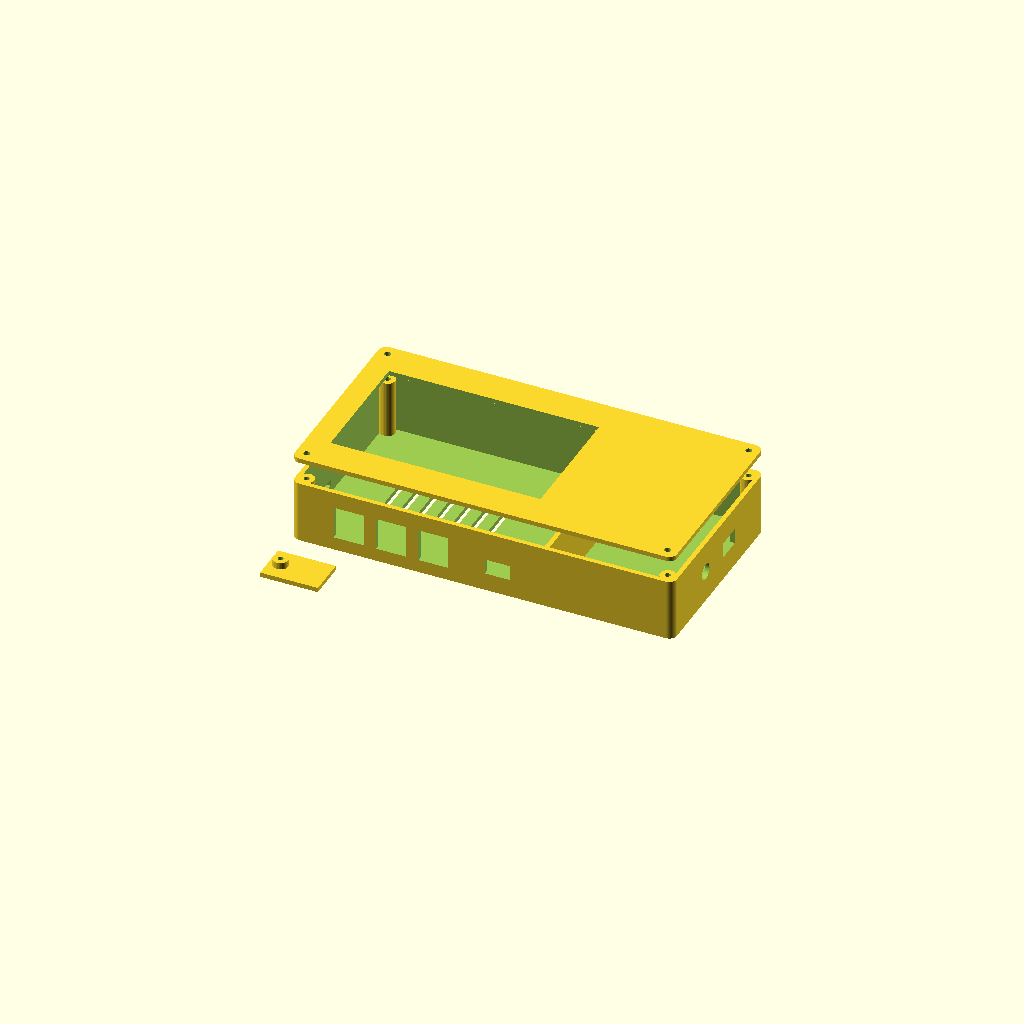
Cell 1: rendered with the file's own defaults.
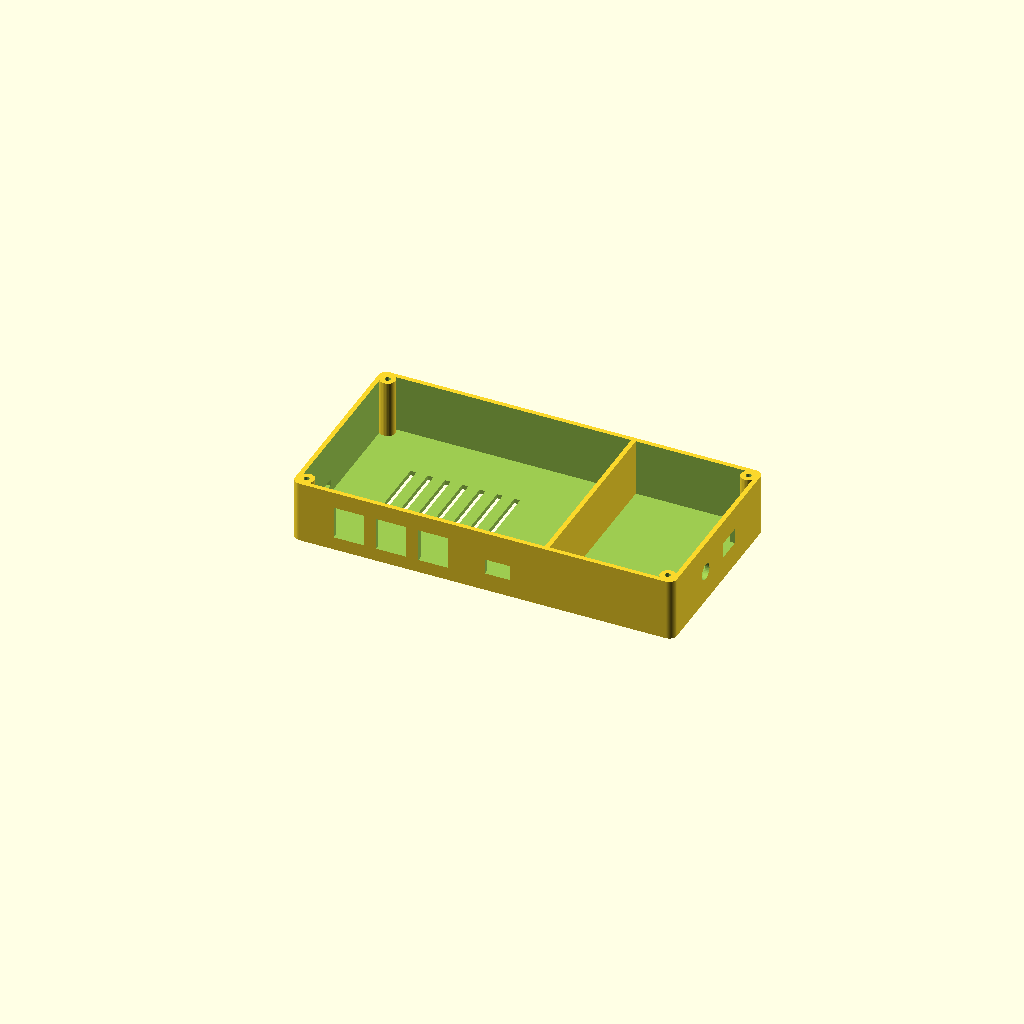
Cell 2 — part set to "tray", the other parameters unchanged.
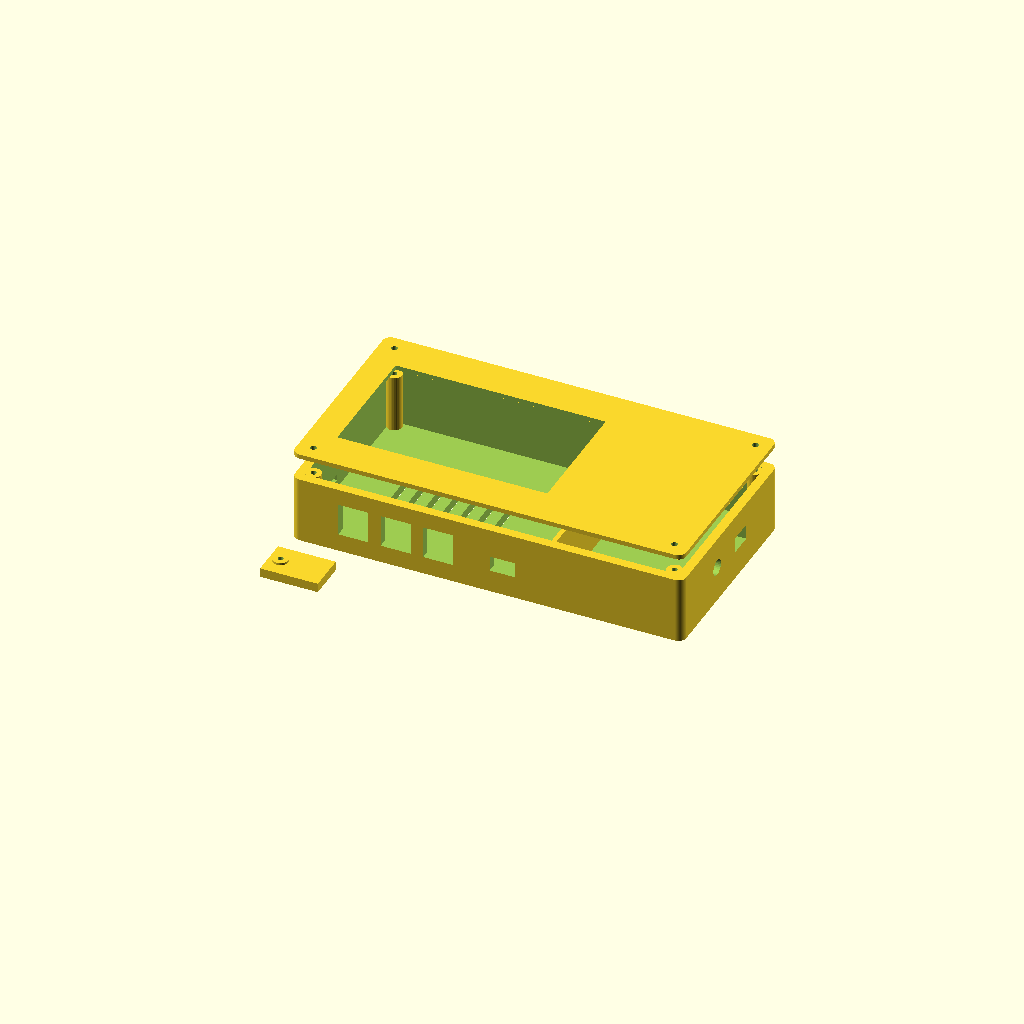
Cell 3 — wall set to 4.8, the other parameters unchanged.
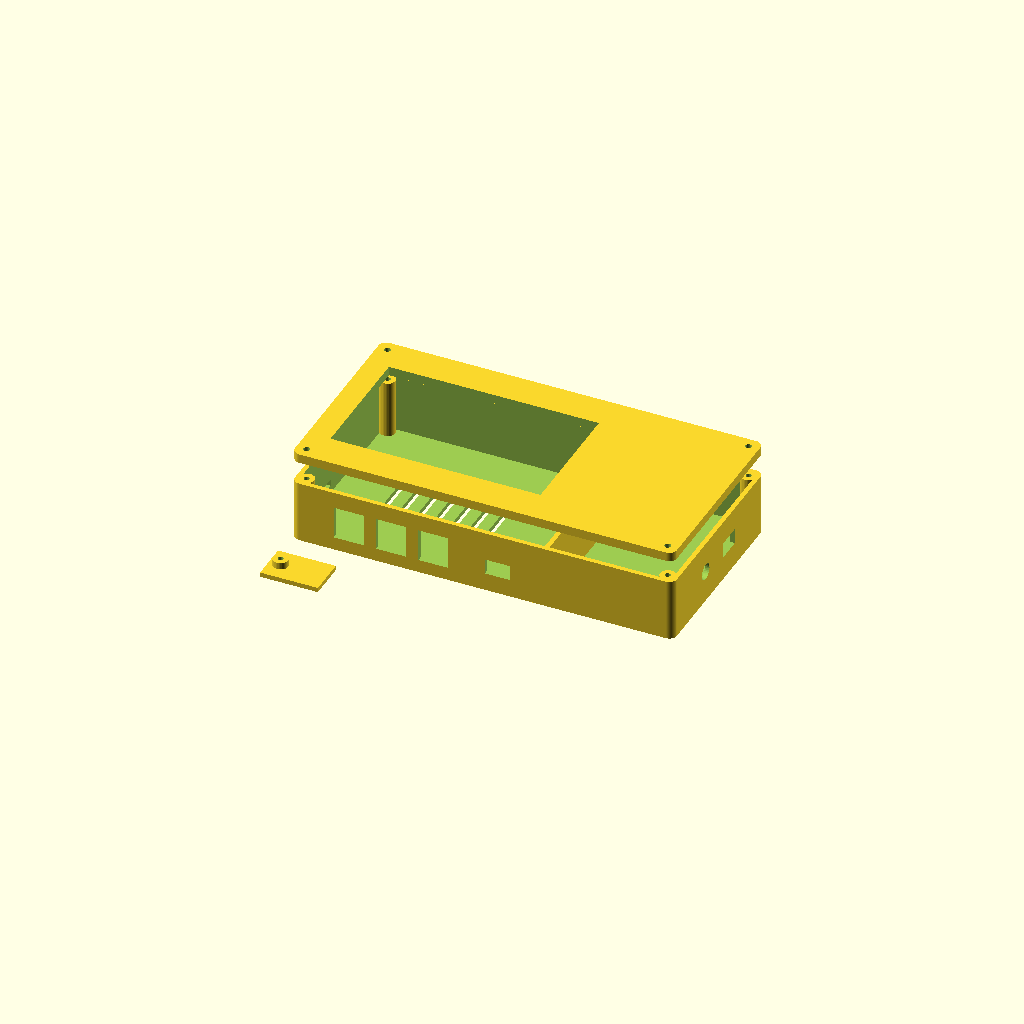
Cell 4 — lid_t set to 4.8, the other parameters unchanged.
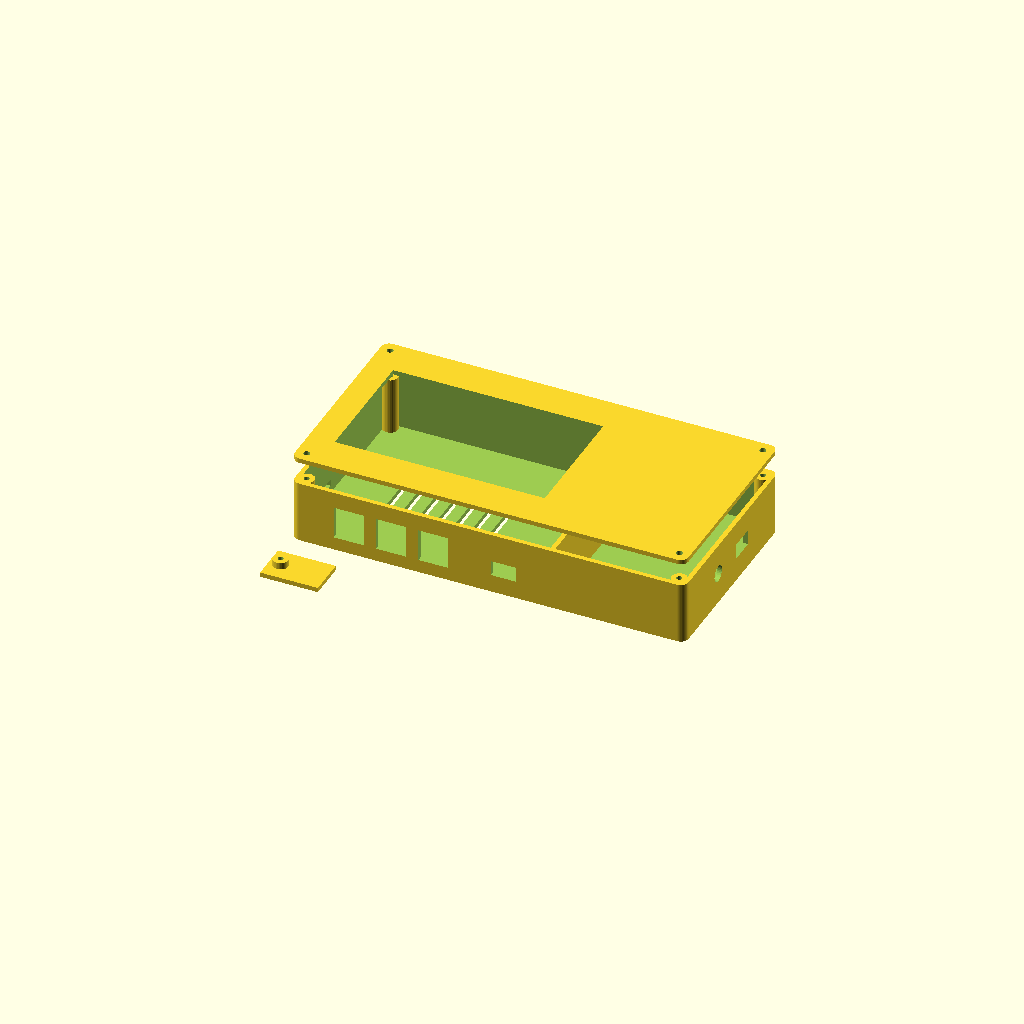
Cell 5: clr = 3 (everything else at default).
All cells are drawn from one camera (rotation 55°, 0°, 25°, orthographic, colour scheme Cornfield), so only the parameter changes between them.
OpenSCAD source file SourceCodes/enclosure.scad:
// Portable Network Analyzer - enclosure, exploratory model.
//
// STATUS: geometry skeleton. Values in the "Provisional" group come from a
// ruler, a datasheet or an official drawing - NOT from the caliper. Panel
// feature positions are a design proposal, not measurements. Nothing here is
// printable as a final part except probe_b, which depends only on verified
// constants.
//
// Panel layout follows the decision recorded in _context/05_akum_korpus.md:
// both USB/LAN dongles stay inside and are patched to three keystone RJ45
// jacks on the panel. Nothing outside has to line up with the Pi's own USB or
// Ethernet connectors. Only three things are dictated by the hardware - the
// microSD slot, the display window and the display mounting holes.

/* [What to render] */
part = "all"; // [all, tray, lid, probe_b]

/* [Verified constants] */
wall       = 2.4;
divider_t  = 2.4;
lid_t      = 2.4;
clr        = 1.5;
corner_r   = 4.0;
hole_fudge = 0.4;   // FDM holes come out undersized
cut_fudge  = 0.5;   // per side, panel cutouts
screw_d    = 2.5;   // M2.5
nut_af     = 5.0;   // M2.5 nut across flats
nut_h      = 2.0;
boss_d     = 8.0;
boss_embed = 1.0;   // bosses overlap the wall; tangential contact breaks the mesh

/* [Provisional - replace after caliper] */
sandwich_l = 125.0; // ruler, 17.08.2026, includes protruding parts
sandwich_w = 90.0;  // ruler
ups_l      = 60.0;  // datasheet, module not bought
ups_w      = 93.0;  // datasheet
lcd_act_l  = 109.0; // computed from 5" diagonal at 800x480, not measured
lcd_act_w  = 65.0;  // same
bay_h      = 30.0;  // chosen, not derived

/* [Panel features - sizes need the real parts, positions are a proposal] */
keystone_w     = 14.5;  // standard snap-in opening; verify on the real jack
keystone_h     = 16.0;
keystone_n     = 3;
keystone_pitch = 22.0;
keystone_x0    = 20.0;  // from the inner left of the board bay
keystone_z     = 5.0;   // above the bay floor
dc_jack_d      = 8.0;   // DC5521 panel mount barrel; verify
switch_w       = 13.0;  // panel switch window; verify
switch_h       = 8.0;
sd_slot_w      = 16.0;  // TODO caliper: microSD protrusion plus clearance
sd_slot_h      = 3.5;
sd_slot_y      = 28.0;  // TODO caliper: position of the card along the Pi edge
sd_slot_z      = 4.0;

/* [Derived] */
bay1_x  = sandwich_l + 2 * clr;
bay2_x  = ups_l + 2 * clr;
inner_x = bay1_x + divider_t + bay2_x;
inner_y = max(sandwich_w, ups_w) + 2 * clr;
outer_x = inner_x + 2 * wall;
outer_y = inner_y + 2 * wall;
tray_h  = bay_h + wall;

boss_in  = wall + boss_d / 2 - boss_embed;
boss_pos = [
    [boss_in,           boss_in],
    [outer_x - boss_in, boss_in],
    [boss_in,           outer_y - boss_in],
    [outer_x - boss_in, outer_y - boss_in]
];

module rbox(x, y, z, r) {
    hull()
        for (dx = [r, x - r], dy = [r, y - r])
            translate([dx, dy, 0]) cylinder(r = r, h = z, $fn = 48);
}

module bosses() {
    for (p = boss_pos)
        translate([p[0], p[1], wall]) cylinder(d = boss_d, h = bay_h, $fn = 32);
}

module boss_holes() {
    for (p = boss_pos) {
        translate([p[0], p[1], -1])
            cylinder(d = screw_d + hole_fudge, h = tray_h + 2, $fn = 32);
        translate([p[0], p[1], -0.01])
            cylinder(d = nut_af / cos(30), h = nut_h, $fn = 6);
    }
}

module divider() {
    // overlaps both side walls by 0.5 for the same reason as the bosses
    translate([wall + bay1_x, wall - 0.5, wall])
        cube([divider_t, inner_y + 1, bay_h]);
}

// Vents under the board bay: the SoC faces the display across a closed gap.
module vents() {
    n = 7; slot_w = 3.0; slot_l = 40.0; pitch = 9.0;
    for (i = [0 : n - 1])
        translate([wall + clr + 25 + i * pitch, outer_y / 2 - slot_l / 2, -1])
            cube([slot_w, slot_l, wall + 2]);
}

// Front wall: three keystone jacks over the board bay, plus the backlight
// switch. The backlight slider sits on the display board and is unreachable
// once the case is closed, so it is wired out to this switch.
module front_panel() {
    for (i = [0 : keystone_n - 1])
        translate([wall + keystone_x0 + i * keystone_pitch - cut_fudge, -1,
                   wall + keystone_z - cut_fudge])
            cube([keystone_w + 2 * cut_fudge, wall + 2, keystone_h + 2 * cut_fudge]);
    translate([wall + bay1_x - 30, -1, wall + keystone_z + 2])
        cube([switch_w, wall + 2, switch_h]);
}

// Battery end wall: charging jack and main power switch.
module battery_end() {
    translate([outer_x - wall - 1, wall + inner_y * 0.35, wall + 14])
        rotate([0, 90, 0]) cylinder(d = dc_jack_d + hole_fudge, h = wall + 2, $fn = 32);
    translate([outer_x - wall - 1, wall + inner_y * 0.62 - switch_w / 2,
               wall + 14 - switch_h / 2])
        cube([wall + 2, switch_w, switch_h]);
}

// Board end wall: slot for the microSD card, which protrudes past the Pi.
// The card sits on the Pi edge opposite USB and Ethernet, so the sandwich must
// be oriented with that edge toward this wall - otherwise the card ends up
// facing the divider and cannot be pulled out at all.
module sd_slot() {
    translate([-1, wall + sd_slot_y - sd_slot_w / 2, wall + sd_slot_z])
        cube([wall + 2, sd_slot_w, sd_slot_h]);
}

module tray() {
    difference() {
        union() {
            difference() {
                rbox(outer_x, outer_y, tray_h, corner_r);
                translate([wall, wall, wall])
                    rbox(inner_x, inner_y, tray_h, max(corner_r - wall, 0.1));
            }
            bosses();
            divider();
        }
        boss_holes();
        vents();
        front_panel();
        battery_end();
        sd_slot();
    }
}

module lid() {
    difference() {
        rbox(outer_x, outer_y, lid_t, corner_r);
        // TODO window is centred on the board bay. Real position depends on the
        // offset between the Pi board and the display board, not yet measured.
        translate([wall + clr + (sandwich_l - lcd_act_l) / 2,
                   (outer_y - lcd_act_w) / 2, -1])
            cube([lcd_act_l, lcd_act_w, lid_t + 2]);
        for (p = boss_pos)
            translate([p[0], p[1], -1])
                cylinder(d = screw_d + hole_fudge + 0.4, h = lid_t + 2, $fn = 32);
    }
}

// Probe B: pad, post, M2.5 clearance hole, captive nut pocket underneath.
// Depends only on verified constants. Printable as is.
module probe_b() {
    plate_x = 30; plate_y = 20; post_h = 6;
    difference() {
        union() {
            cube([plate_x, plate_y, wall]);
            translate([6, plate_y / 2, 0])
                cylinder(d = boss_d, h = post_h, $fn = 32);
        }
        translate([6, plate_y / 2, -1])
            cylinder(d = screw_d + hole_fudge, h = post_h + 2, $fn = 32);
        translate([6, plate_y / 2, -0.01])
            cylinder(d = nut_af / cos(30), h = nut_h, $fn = 6);
    }
}

if (part == "tray" || part == "all") tray();
if (part == "lid"  || part == "all") translate([0, 0, tray_h + 12]) lid();
if (part == "probe_b" || part == "all") translate([0, -35, 0]) probe_b();

echo(str("outer  : ", outer_x, " x ", outer_y, " x ", tray_h + lid_t, " mm"));
echo(str("bay1   : ", bay1_x, " x ", inner_y, " x ", bay_h, " mm (boards)"));
echo(str("bay2   : ", bay2_x, " x ", inner_y, " x ", bay_h, " mm (battery)"));
Customizer parameters (derived from the source; name, type, default, range or options):
part: string, default "all", options "all", "tray", "lid", "probe_b"
wall: number, default 2.4
divider_t: number, default 2.4
lid_t: number, default 2.4
clr: number, default 1.5
corner_r: number, default 4
hole_fudge: number, default 0.4
cut_fudge: number, default 0.5
screw_d: number, default 2.5
nut_af: number, default 5
nut_h: number, default 2
boss_d: number, default 8
boss_embed: number, default 1
sandwich_l: number, default 125
sandwich_w: number, default 90
ups_l: number, default 60
ups_w: number, default 93
lcd_act_l: number, default 109
lcd_act_w: number, default 65
bay_h: number, default 30
keystone_w: number, default 14.5
keystone_h: number, default 16
keystone_n: number, default 3
keystone_pitch: number, default 22
keystone_x0: number, default 20
keystone_z: number, default 5
dc_jack_d: number, default 8
switch_w: number, default 13
switch_h: number, default 8
sd_slot_w: number, default 16
sd_slot_h: number, default 3.5
sd_slot_y: number, default 28
sd_slot_z: number, default 4
